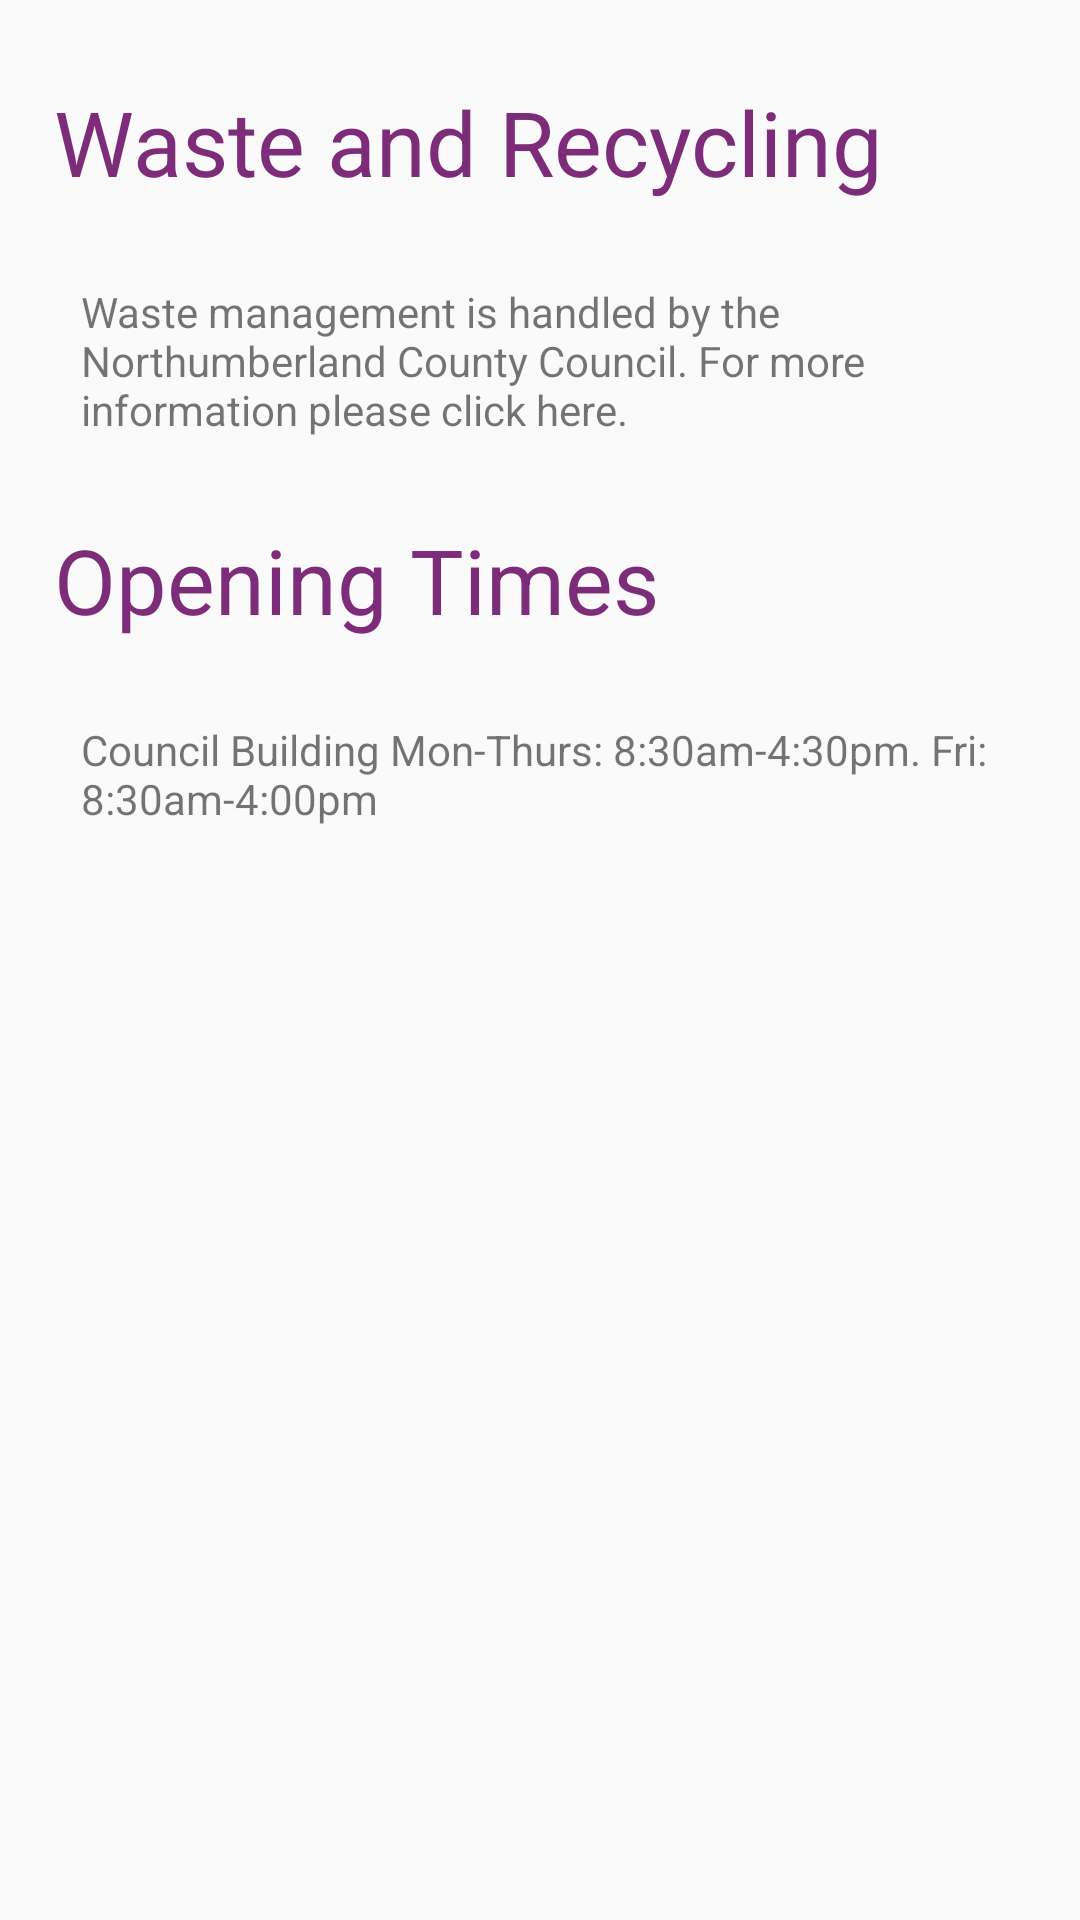

Layout XML and referenced resources for this Android screen:
<!-- AndroidManifest.xml: application theme AppTheme -->
<!-- res/layout/fragment_information.xml -->
<RelativeLayout xmlns:android="http://schemas.android.com/apk/res/android"
    xmlns:app="http://schemas.android.com/apk/res-auto"
    xmlns:tools="http://schemas.android.com/tools"
    android:layout_width="match_parent"
    android:layout_height="match_parent"
    tools:context="com.team8.seatonvalley.InformationFragment">


    <TextView
        android:id="@+id/textView8"
        android:layout_width="match_parent"
        android:layout_height="wrap_content"
        android:layout_alignParentLeft="true"
        android:layout_alignParentStart="true"
        android:layout_alignParentTop="true"
        android:layout_marginTop="27dp"
        android:paddingHorizontal="18dp"
        android:text="Waste and Recycling"
        android:textColor="@color/colorAccent"
        android:textSize="30sp" />

    <TextView
        android:id="@+id/textView9"
        android:layout_width="match_parent"
        android:layout_height="wrap_content"
        android:layout_alignParentEnd="true"
        android:layout_alignParentRight="true"
        android:layout_below="@+id/wasteManagementText"
        android:layout_marginTop="27dp"
        android:paddingHorizontal="18dp"
        android:text="Opening Times"
        android:textColor="@color/colorAccent"
        android:textSize="30sp" />

    <TextView
        android:layout_width="match_parent"
        android:layout_height="wrap_content"
        android:layout_alignParentLeft="true"
        android:layout_alignParentStart="true"
        android:layout_below="@+id/textView9"
        android:layout_marginTop="27dp"
        android:paddingHorizontal="27dp"
        android:text="@string/opening_times_town_hall" />

    <TextView
        android:id="@+id/wasteManagementText"
        android:layout_width="match_parent"
        android:layout_height="wrap_content"
        android:layout_alignParentLeft="true"
        android:layout_alignParentStart="true"
        android:layout_below="@+id/textView8"
        android:layout_marginTop="27dp"
        android:paddingHorizontal="27dp"
        android:text="@string/waste_management" />
</RelativeLayout>
<!-- resources referenced by this layout -->
<resources>
  <color name="colorAccent">#7c2c79</color>
  <string name="opening_times_town_hall">Council Building Mon-Thurs: 8:30am-4:30pm. Fri: 8:30am-4:00pm</string>
  <string name="waste_management">Waste management is handled by the Northumberland County Council. For more information please click here.</string>
  <style name="AppTheme" parent="Theme.AppCompat.Light.DarkActionBar">
          
          <item name="colorPrimary">@color/colorPrimary</item>
          <item name="colorPrimaryDark">@color/colorPrimaryDark</item>
          <item name="colorAccent">@color/colorAccent</item>
      </style>
  <color name="colorPrimary">#7C2C79</color>
  <color name="colorPrimaryDark">#7C2C79</color>
</resources>
